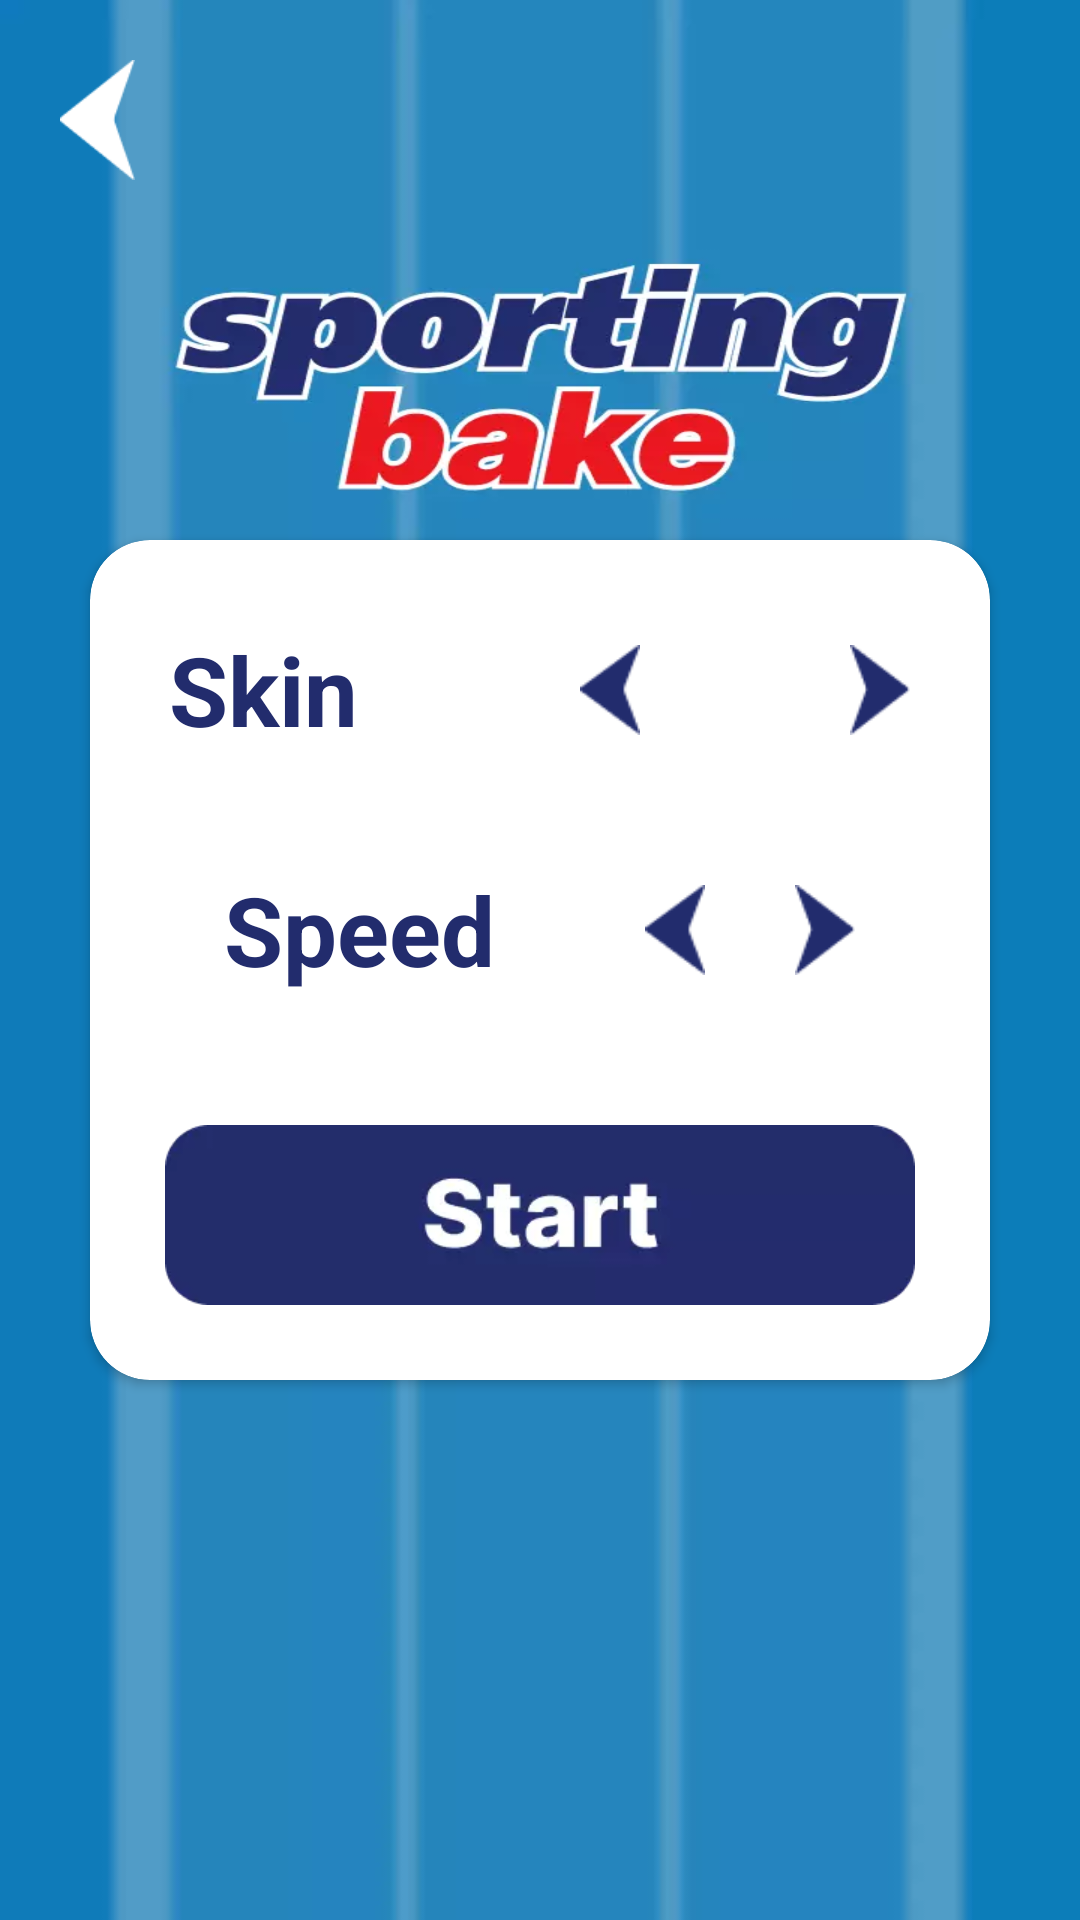

Here is an Android app screen rendered from its layout file. Give the layout XML and the strings, colors and styles it references.
<!-- AndroidManifest.xml: application theme Theme.SportingBike -->
<!-- res/layout/fragment_game_start.xml -->
<?xml version="1.0" encoding="utf-8"?>
<FrameLayout xmlns:android="http://schemas.android.com/apk/res/android"
    xmlns:tools="http://schemas.android.com/tools"
    android:layout_width="match_parent"
    android:layout_height="match_parent"
    xmlns:app="http://schemas.android.com/apk/res-auto"
    tools:context=".ui.fragment.game.GameStartFragment"
    android:background="@drawable/start_game_back">

    <RelativeLayout
        android:layout_width="match_parent"
        android:layout_height="match_parent">

        <ImageButton
            android:id="@+id/backBtn"
            android:layout_width="25dp"
            android:layout_height="40dp"
            android:background="@drawable/back_btn"
            android:layout_alignParentTop="true"
            android:layout_alignParentLeft="true"
            android:layout_marginTop="20dp"
            android:layout_marginLeft="20dp"/>

        <androidx.cardview.widget.CardView
            android:layout_width="300dp"
            android:layout_height="280dp"
            android:layout_centerInParent="true"
            app:cardCornerRadius="20dp">

            <LinearLayout
                android:layout_width="match_parent"
                android:layout_height="wrap_content"
                android:gravity="center"
                android:orientation="vertical">

                <LinearLayout
                    android:layout_width="match_parent"
                    android:layout_height="wrap_content"
                    android:layout_marginTop="20dp"
                    android:gravity="center"
                    android:orientation="horizontal">

                    <TextView
                        android:layout_width="wrap_content"
                        android:layout_height="wrap_content"
                        android:layout_marginRight="50dp"
                        android:text="Skin   "
                        android:textColor="@color/dark_blue"
                        android:textSize="32dp"
                        android:textStyle="bold" />

                    <ImageButton
                        android:id="@+id/leftArrowSkin"
                        android:layout_width="20dp"
                        android:layout_height="30dp"
                        android:layout_marginRight="15dp"
                        android:background="@drawable/left_btn" />

                    <ImageView
                        android:id="@+id/skinIV"
                        android:layout_width="40dp"
                        android:layout_height="60dp"
                        android:scaleType="centerCrop" />

                    <ImageButton
                        android:id="@+id/rightArrowSkin"
                        android:layout_width="20dp"
                        android:layout_height="30dp"
                        android:layout_marginLeft="15dp"
                        android:background="@drawable/right_btn" />
                </LinearLayout>

                <LinearLayout
                    android:layout_width="match_parent"
                    android:layout_height="wrap_content"
                    android:layout_marginTop="20dp"
                    android:gravity="center"
                    android:orientation="horizontal">

                    <TextView
                        android:layout_width="wrap_content"
                        android:layout_height="wrap_content"
                        android:layout_marginRight="50dp"
                        android:text="Speed"
                        android:textColor="@color/dark_blue"
                        android:textSize="32dp"
                        android:textStyle="bold" />

                    <ImageButton
                        android:id="@+id/leftArrowSpeed"
                        android:layout_width="20dp"
                        android:layout_height="30dp"
                        android:layout_marginRight="15dp"
                        android:background="@drawable/left_btn" />

                    <TextView
                        android:id="@+id/speedTV"
                        android:layout_width="wrap_content"
                        android:layout_height="60dp"
                        android:scaleType="centerCrop"
                        android:textSize="32dp"
                        android:textStyle="bold"
                        android:textColor="@color/dark_blue"/>

                    <ImageButton
                        android:id="@+id/rightArrowSpeed"
                        android:layout_width="20dp"
                        android:layout_height="30dp"
                        android:layout_marginLeft="15dp"
                        android:background="@drawable/right_btn" />
                </LinearLayout>

                <ImageView
                    android:id="@+id/startBtn"
                    android:layout_width="250dp"
                    android:layout_height="60dp"
                    android:layout_marginTop="35dp"
                    android:background="@drawable/start_btn" />

            </LinearLayout>
        </androidx.cardview.widget.CardView>

    </RelativeLayout>


</FrameLayout>
<!-- resources referenced by this layout -->
<resources>
  <color name="dark_blue">#222C6D</color>
  <!-- drawable back_btn: png bitmap (drawable, 711 bytes) -->
  <!-- drawable left_btn: png bitmap (drawable, 495 bytes) -->
  <!-- drawable right_btn: png bitmap (drawable, 470 bytes) -->
  <!-- drawable start_btn: webp bitmap (drawable, 2126 bytes) -->
  <!-- drawable start_game_back: webp bitmap (drawable, 14436 bytes) -->
  <style name="Theme.SportingBike" parent="Base.Theme.SportingBike" />
  <style name="Base.Theme.SportingBike" parent="Theme.Material3.DayNight.NoActionBar">
          
          
      </style>
</resources>
